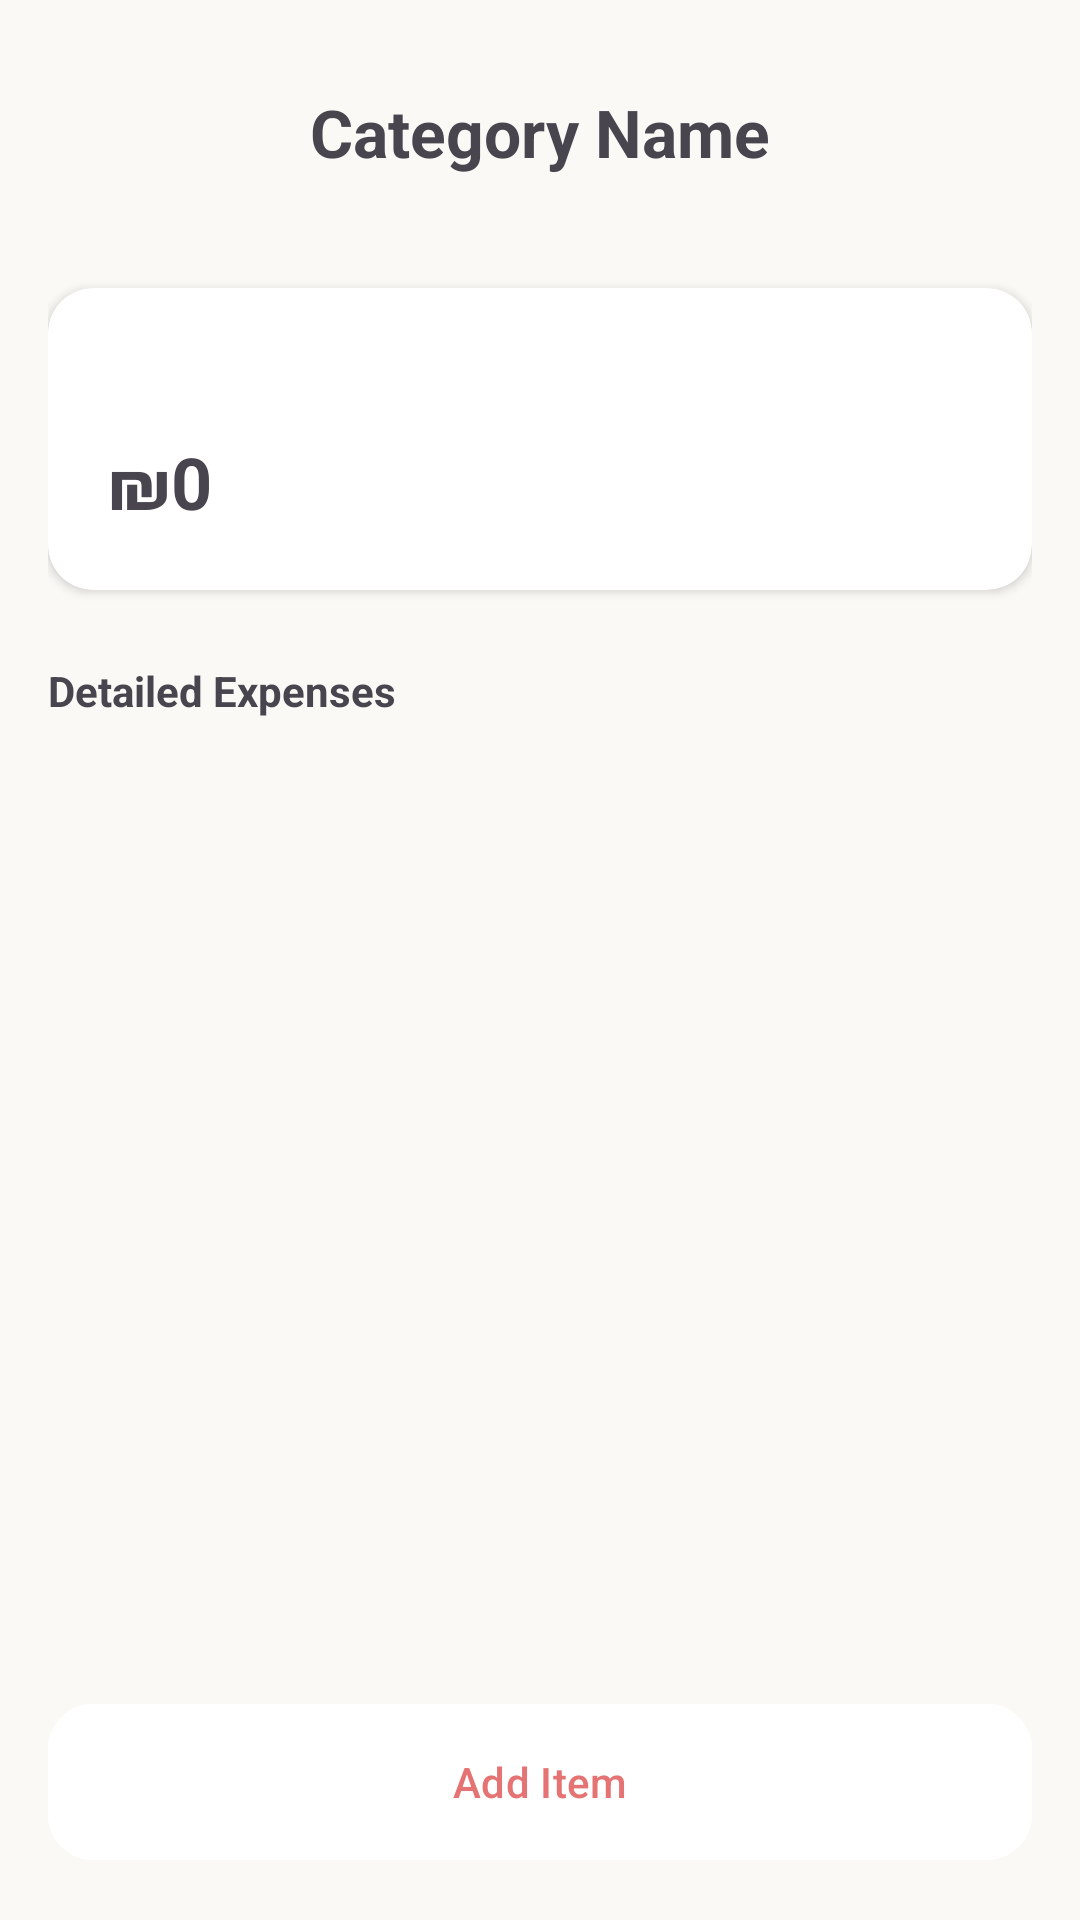

Write the Android layout XML for this screen, with the resource values it uses.
<!-- AndroidManifest.xml: application theme Theme.MojarT -->
<!-- res/layout/fragment_category_detail.xml -->
<?xml version="1.0" encoding="utf-8"?>
<LinearLayout xmlns:android="http://schemas.android.com/apk/res/android"
    xmlns:app="http://schemas.android.com/apk/res-auto"
    android:layout_width="match_parent"
    android:layout_height="match_parent"
    android:orientation="vertical"
    android:background="#FAF9F6"
    android:padding="16dp">

    <RelativeLayout
        android:layout_width="match_parent"
        android:layout_height="wrap_content"
        android:layout_marginBottom="24dp">
        <ImageButton
            android:id="@+id/backButton"
            android:layout_width="48dp"
            android:layout_height="48dp"
            android:layout_marginStart="8dp"
            android:layout_marginTop="8dp"
            android:background="?attr/selectableItemBackgroundBorderless"
            android:contentDescription="@string/back"
            android:padding="5dp"
            android:scaleType="fitCenter"
            android:src="@drawable/ic_back"
            app:tint="#2D2D2D" />
        <TextView
        android:id="@+id/categoryTitle"
        android:layout_width="wrap_content"
        android:layout_height="wrap_content"
        android:layout_centerInParent="true"
        android:text="@string/category_name"
        android:textSize="22sp"
        android:textStyle="bold" />
    </RelativeLayout>

    <androidx.cardview.widget.CardView
        android:layout_width="match_parent"
        android:layout_height="wrap_content"
        app:cardCornerRadius="15dp"
        android:layout_marginBottom="24dp">
        <LinearLayout
            android:layout_width="match_parent"
            android:layout_height="wrap_content"
            android:orientation="vertical"
            android:padding="20dp">
            <TextView android:id="@+id/detailCategoryName" android:layout_width="wrap_content" android:layout_height="wrap_content" android:textStyle="bold" android:textSize="18sp"/>
            <TextView android:id="@+id/detailTotalAmount" android:layout_width="wrap_content" android:layout_height="wrap_content" android:text="₪0" android:textSize="24sp" android:textStyle="bold" android:layout_marginTop="4dp"/>
        </LinearLayout>
    </androidx.cardview.widget.CardView>

    <TextView
        android:layout_width="wrap_content"
        android:layout_height="wrap_content"
        android:text="@string/detailed_expenses"
        android:textStyle="bold"
        android:layout_marginBottom="12dp"/>

    <androidx.recyclerview.widget.RecyclerView
        android:id="@+id/detailedExpensesRecyclerView"
        android:layout_width="match_parent"
        android:layout_height="0dp"
        android:layout_weight="1"/>

    <com.google.android.material.button.MaterialButton
        android:id="@+id/addItemButton"
        android:layout_width="match_parent"
        android:layout_height="60dp"
        android:text="@string/add_item"
        app:cornerRadius="15dp"
        android:layout_marginTop="12dp"
        android:backgroundTint="#FFFFFF"
        android:textColor="#E57373"/>

</LinearLayout>
<!-- resources referenced by this layout -->
<resources>
  <string name="add_item">Add Item</string>
  <string name="back">Back</string>
  <string name="category_name">Category Name</string>
  <string name="detailed_expenses">Detailed Expenses</string>
  <style name="Theme.MojarT" parent="Base.Theme.MojarT" />
  <style name="Base.Theme.MojarT" parent="Theme.Material3.Light.NoActionBar"> <item name="colorPrimary">@color/colorPrimary</item>
          <item name="android:statusBarColor">@color/backgroundColor</item>
          <item name="android:windowLightStatusBar">true</item>
          <item name="android:windowBackground">@color/backgroundColor</item>
      </style>
  <color name="colorPrimary">#A8B5A2</color>
  <color name="backgroundColor">#FAF9F6</color>
</resources>
